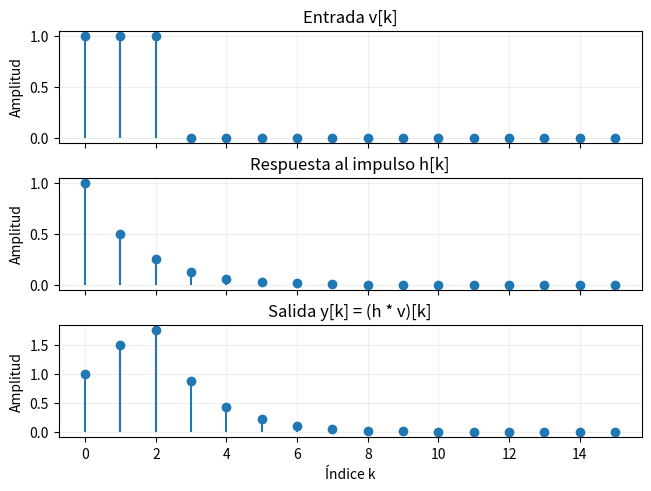
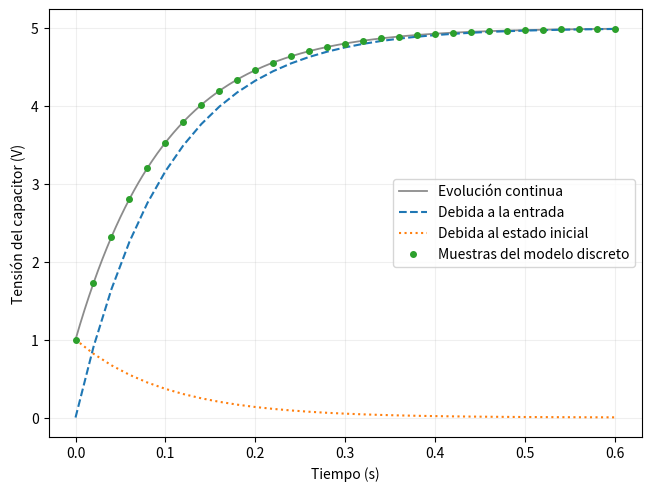
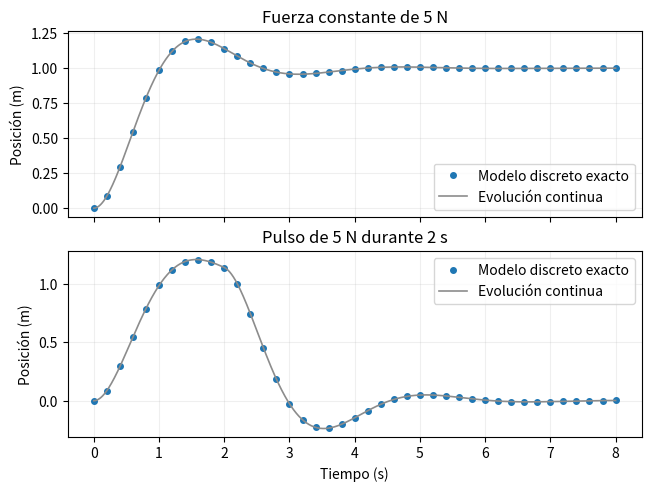

Write the Python code that produced these figures, in order.
"""Convolución, circuito RC y mecanismo muestreado con retención de orden cero."""
import numpy as np
import matplotlib.pyplot as plt
from scipy.linalg import expm
from scipy.signal import lfilter


def crear_figuras():
    figuras = {}

    # Convolución causal: la salida tiene una cola aunque la entrada termine.
    k = np.arange(16)
    entrada = np.array([1., 1., 1.])
    h = 0.5**k
    salida = np.convolve(entrada, h)[:len(k)]
    salida_rec = lfilter([1.], [1., -0.5], np.pad(entrada, (0, 13)))
    assert np.allclose(salida, salida_rec, rtol=0, atol=1e-12)
    fig, axes = plt.subplots(3, 1, sharex=True, layout="constrained")
    for ax, valores, titulo in zip(axes, (np.pad(entrada, (0, 13)), h, salida),
                                   ("Entrada v[k]", "Respuesta al impulso h[k]",
                                    "Salida y[k] = (h * v)[k]")):
        ax.stem(k, valores, basefmt=" ")
        ax.set(ylabel="Amplitud", title=titulo)
        ax.grid(alpha=0.2)
    axes[-1].set_xlabel("Índice k")
    figuras["convolucion"] = fig

    # RC: R = 1 kohm, C = 100 microfaradios, Ts = 20 ms.
    R, C, Ts = 1000., 100e-6, 0.02
    a = np.exp(-Ts/(R*C))
    k = np.arange(31)
    t = k*Ts
    V0, Vin = 1., 5.
    vc = np.empty(len(k)); vc[0] = V0
    for n in range(len(k)-1):
        vc[n+1] = a*vc[n] + (1-a)*Vin
    inicial = V0*a**k
    forzada = Vin*(1-a**k)
    assert np.allclose(vc, inicial+forzada, rtol=0, atol=1e-12)
    assert np.allclose(vc, Vin+(V0-Vin)*a**k, rtol=0, atol=1e-12)
    assert np.allclose(np.diff(vc), (1-a)*(Vin-vc[:-1]), rtol=0, atol=1e-12)
    fig, ax = plt.subplots(layout="constrained")
    tt = np.linspace(0, t[-1], 601)
    ax.plot(tt, Vin+(V0-Vin)*np.exp(-tt/(R*C)), color="0.55",
            lw=1.3, label="Evolución continua")
    ax.plot(t, forzada, "--", label="Debida a la entrada")
    ax.plot(t, inicial, ":", label="Debida al estado inicial")
    ax.plot(t, vc, "o", ms=4, label="Muestras del modelo discreto")
    ax.set(xlabel="Tiempo (s)", ylabel="Tensión del capacitor (V)")
    ax.grid(alpha=0.2); ax.legend()
    figuras["rc"] = fig

    # Mecanismo: m = 1 kg, b = 2 N s/m, K = 5 N/m, Ts = 0.2 s.
    m, b, K, Ts = 1., 2., 5., 0.2
    A = np.array([[0., 1.], [-K/m, -b/m]])
    B = np.array([[0.], [1/m]])
    # Exponencial de la matriz aumentada: no requiere invertir A.
    E = expm(np.block([[A, B], [np.zeros((1, 3))]])*Ts)
    Ad, Bd = E[:2, :2], E[:2, 2]
    polos = np.linalg.eigvals(Ad)
    r, theta = np.exp(-Ts), 2*Ts
    den = np.array([1., -2*r*np.cos(theta), r*r])
    beta1 = (1-r*(np.cos(theta)+0.5*np.sin(theta)))/K
    beta2 = (1+den[1]+den[2])/K-beta1
    print("Ad =\n", Ad, "\nBd =", Bd)
    print("Polos:", polos)
    print("G(z): numerador en z^-1 =", [0., beta1, beta2])
    print("G(z): denominador en z^-1 =", den)
    assert np.all(np.abs(polos) < 1)

    k = np.arange(41); t = k*Ts
    F0, N = 5., 10
    fuerzas = (np.full(len(k), F0), F0*(k < N))
    titulos = ("Fuerza constante de 5 N", "Pulso de 5 N durante 2 s")
    fig, axes = plt.subplots(2, 1, sharex=True, layout="constrained")
    for ax, fuerza, titulo in zip(axes, fuerzas, titulos):
        estado = np.zeros((len(k), 2))
        for n in range(len(k)-1):
            estado[n+1] = Ad@estado[n] + Bd*fuerza[n]
        y = estado[:, 0]
        y_filtro = lfilter([0., beta1, beta2], den, fuerza)
        assert np.allclose(y, y_filtro, rtol=0, atol=1e-12)
        continua = F0/K*(1-np.exp(-t)*(np.cos(2*t)+0.5*np.sin(2*t)))
        if fuerza[-1] == 0:
            activos = k >= N
            tr = t[activos]-N*Ts
            continua[activos] -= F0/K*(1-np.exp(-tr)*(np.cos(2*tr)+0.5*np.sin(2*tr)))
        assert np.allclose(y, continua, rtol=0, atol=1e-12)
        ax.plot(t, y, "o", ms=4, label="Modelo discreto exacto")
        tt = np.linspace(0, t[-1], 1601)
        yc = F0/K*(1-np.exp(-tt)*(np.cos(2*tt)+0.5*np.sin(2*tt)))
        if fuerza[-1] == 0:
            mask = tt >= N*Ts; tr = tt[mask]-N*Ts
            yc[mask] -= F0/K*(1-np.exp(-tr)*(np.cos(2*tr)+0.5*np.sin(2*tr)))
        ax.plot(tt, yc, color="0.55", lw=1.2, label="Evolución continua")
        ax.set(ylabel="Posición (m)", title=titulo)
        ax.grid(alpha=0.2); ax.legend()
    axes[-1].set_xlabel("Tiempo (s)")
    figuras["mecanismo"] = fig
    return figuras


if __name__ == "__main__":
    crear_figuras()
    plt.show()
